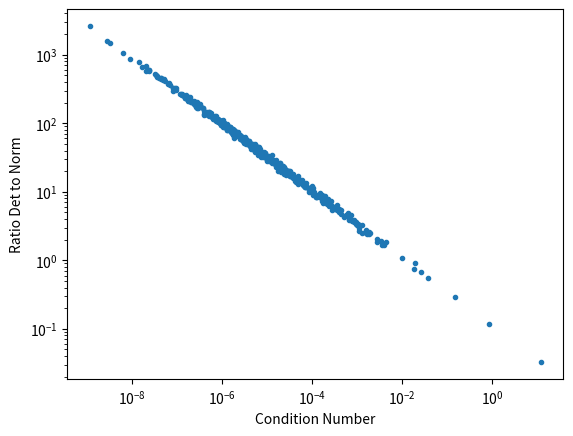
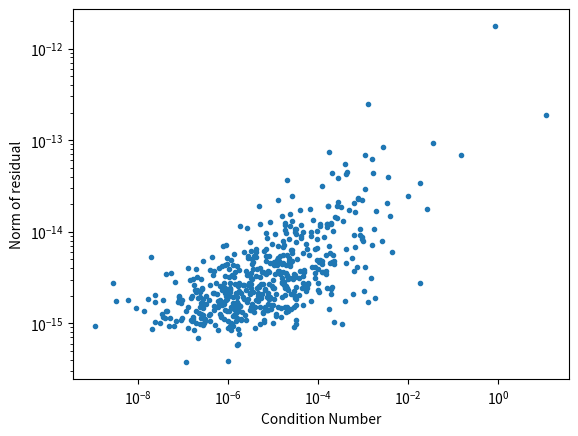

Write the Python code that produced these figures, in order.
#!/usr/bin/env python3
# -*- coding: utf-8 -*-
"""
Created on Thu Oct  8 18:40:32 2026

@author: anna
"""
import numpy as np
import matplotlib.pyplot as plt

n = 10
ns = 1000

rat = np.zeros(ns)
Ca = np.zeros(ns)
nresid = np.zeros(ns)
nb = np.zeros(ns)

for i in np.arange(ns):
    A = np.random.randn(n, n)
    b = np.random.randn(n, 1)
    
    Ainv = np.linalg.inv(A)
    
    x = np.dot(Ainv, b)
    resid = np.dot(A, x) - b
    
    rat[i] = np.abs(np.linalg.det(A)) / np.linalg.norm(A)
    Ca[i] = np.abs(np.linalg.det(Ainv)) * np.linalg.det(Ainv)
    nresid[i] = np.linalg.norm(resid)


plt.loglog(Ca, rat, '.')
plt.ylabel("Ratio Det to Norm")
plt.xlabel("Condition Number")
plt.show()

plt.loglog(Ca, nresid, '.')
plt.ylabel("Norm of residual")
plt.xlabel("Condition Number")
plt.show()
